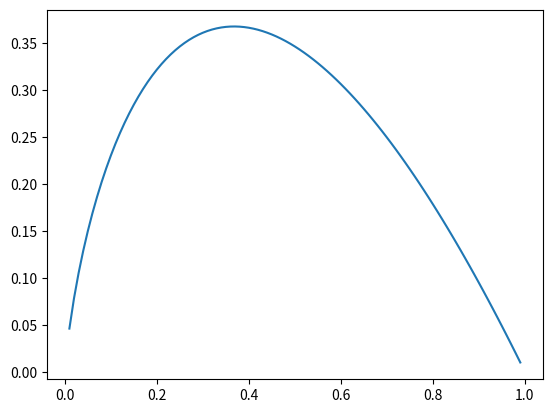

This figure's Python source:
# -*- coding: utf-8 -*-

import numpy as np
import matplotlib.pyplot as plt

x = np.arange(0.01, 1, 0.01)
y = -x * np.log(x)
plt.plot(x,y)